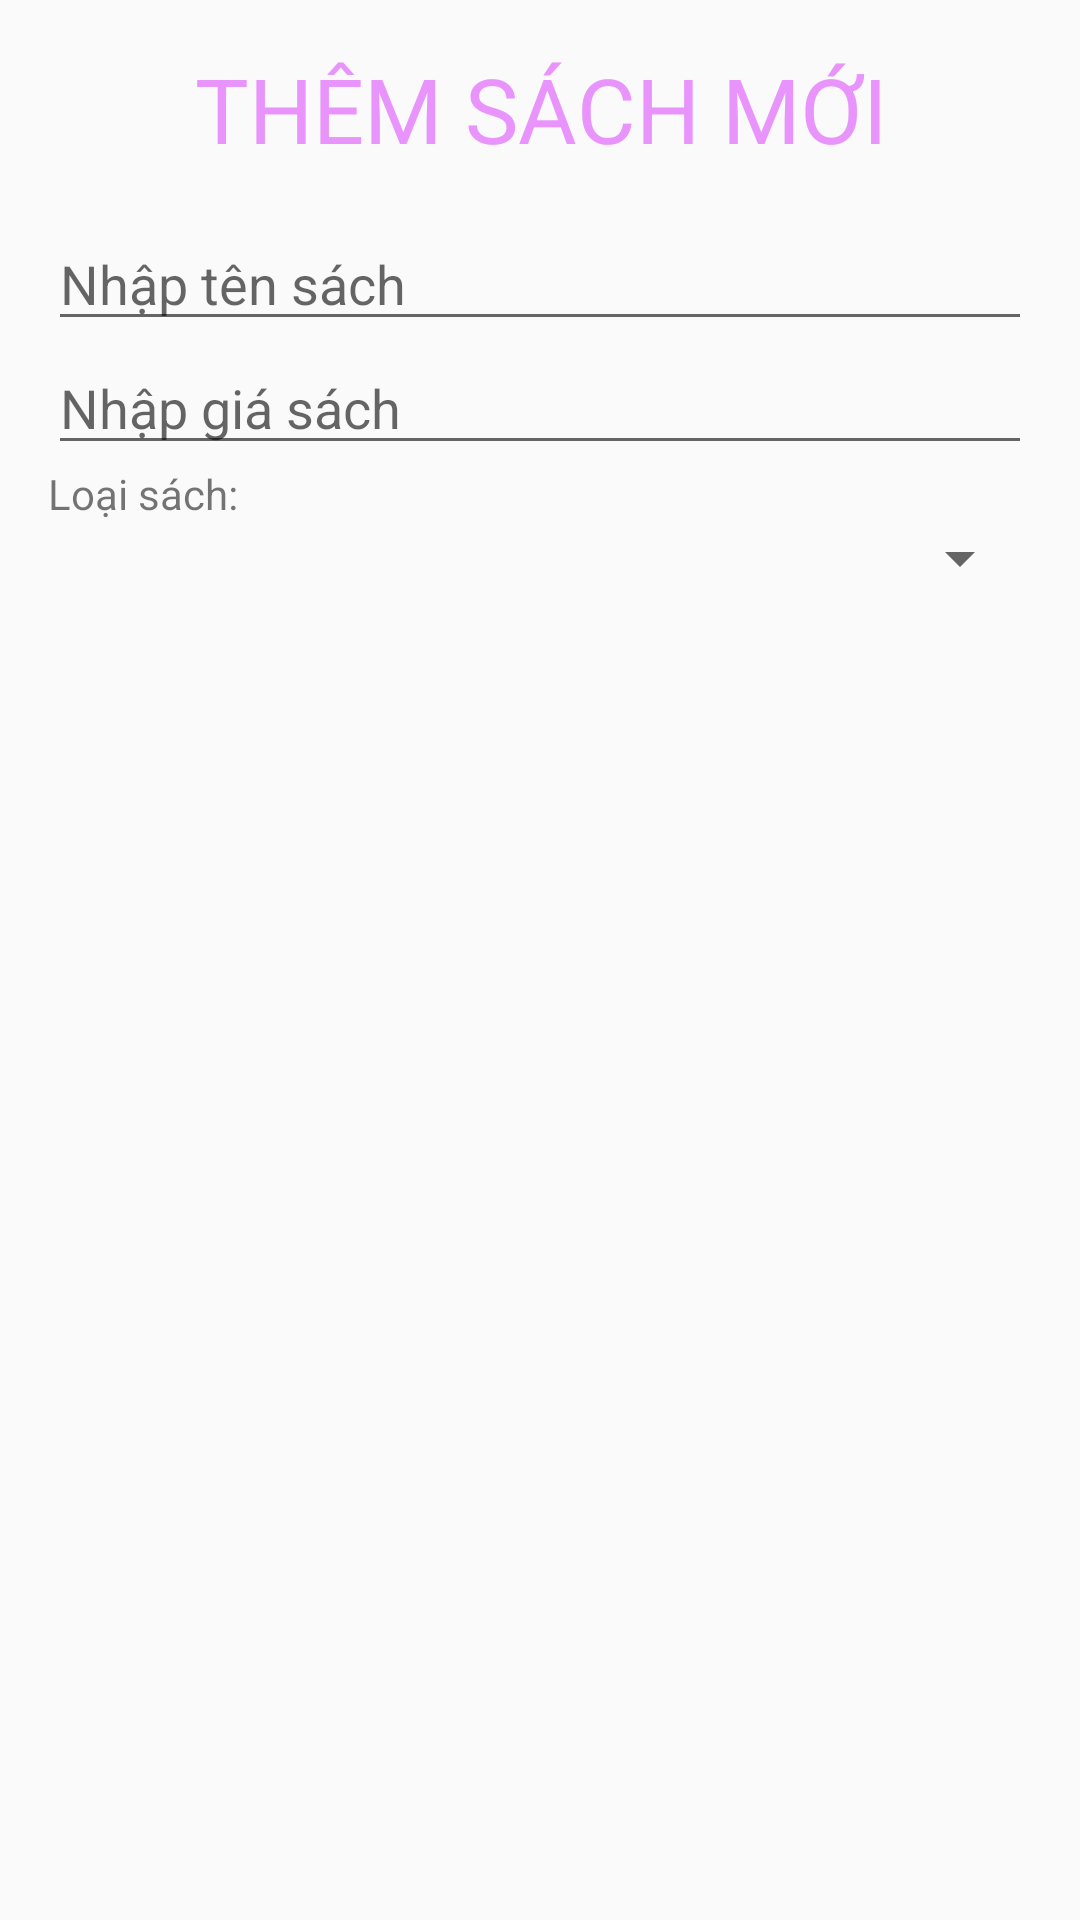

Reconstruct the res/layout file that produces this screen, plus the resources it refers to.
<!-- AndroidManifest.xml: application theme Theme.Ass -->
<!-- res/layout/them_sach_dialog.xml -->
<?xml version="1.0" encoding="utf-8"?>
<LinearLayout xmlns:android="http://schemas.android.com/apk/res/android"
    android:layout_width="match_parent"
    android:orientation="vertical"
    android:padding="16dp"
    android:layout_height="match_parent">
    <TextView
        android:layout_width="match_parent"
        android:layout_height="wrap_content"
        android:text="THÊM SÁCH MỚI"
        android:gravity="center"
        android:textSize="30sp"
        android:layout_marginBottom="16dp"
        android:textColor="@color/momo"
        />
    <EditText
        android:layout_width="match_parent"
        android:layout_height="wrap_content"
        android:hint="Nhập tên sách"
        android:id="@+id/edTenSach"
        />
    <EditText
        android:layout_width="match_parent"
        android:layout_height="wrap_content"
        android:hint="Nhập giá sách"
        android:id="@+id/edGiaSach"
        />
    <TextView
        android:layout_width="match_parent"
        android:layout_height="wrap_content"
        android:text="Loại sách:"
        />
    <androidx.appcompat.widget.AppCompatSpinner
        android:layout_width="match_parent"
        android:layout_height="wrap_content"
        android:id="@+id/spnLoaiSach"
        />
</LinearLayout>
<!-- resources referenced by this layout -->
<resources>
  <color name="momo">#E1E686FC</color>
  <style name="Theme.Ass" parent="Theme.MaterialComponents.DayNight.NoActionBar.Bridge">
          
          <item name="colorPrimary">@color/purple_500</item>
          <item name="colorPrimaryVariant">@color/purple_700</item>
          <item name="colorOnPrimary">@color/white</item>
          
          <item name="colorSecondary">@color/teal_200</item>
          <item name="colorSecondaryVariant">@color/teal_700</item>
          <item name="colorOnSecondary">@color/black</item>
          
          <item name="android:statusBarColor" tools:targetApi="l">?attr/colorPrimaryVariant</item>
          
      </style>
  <color name="purple_500">#FF6200EE</color>
  <color name="purple_700">#FF3700B3</color>
  <color name="white">#FFFFFFFF</color>
  <color name="teal_200">#FF03DAC5</color>
  <color name="teal_700">#FF018786</color>
  <color name="black">#FF000000</color>
</resources>
